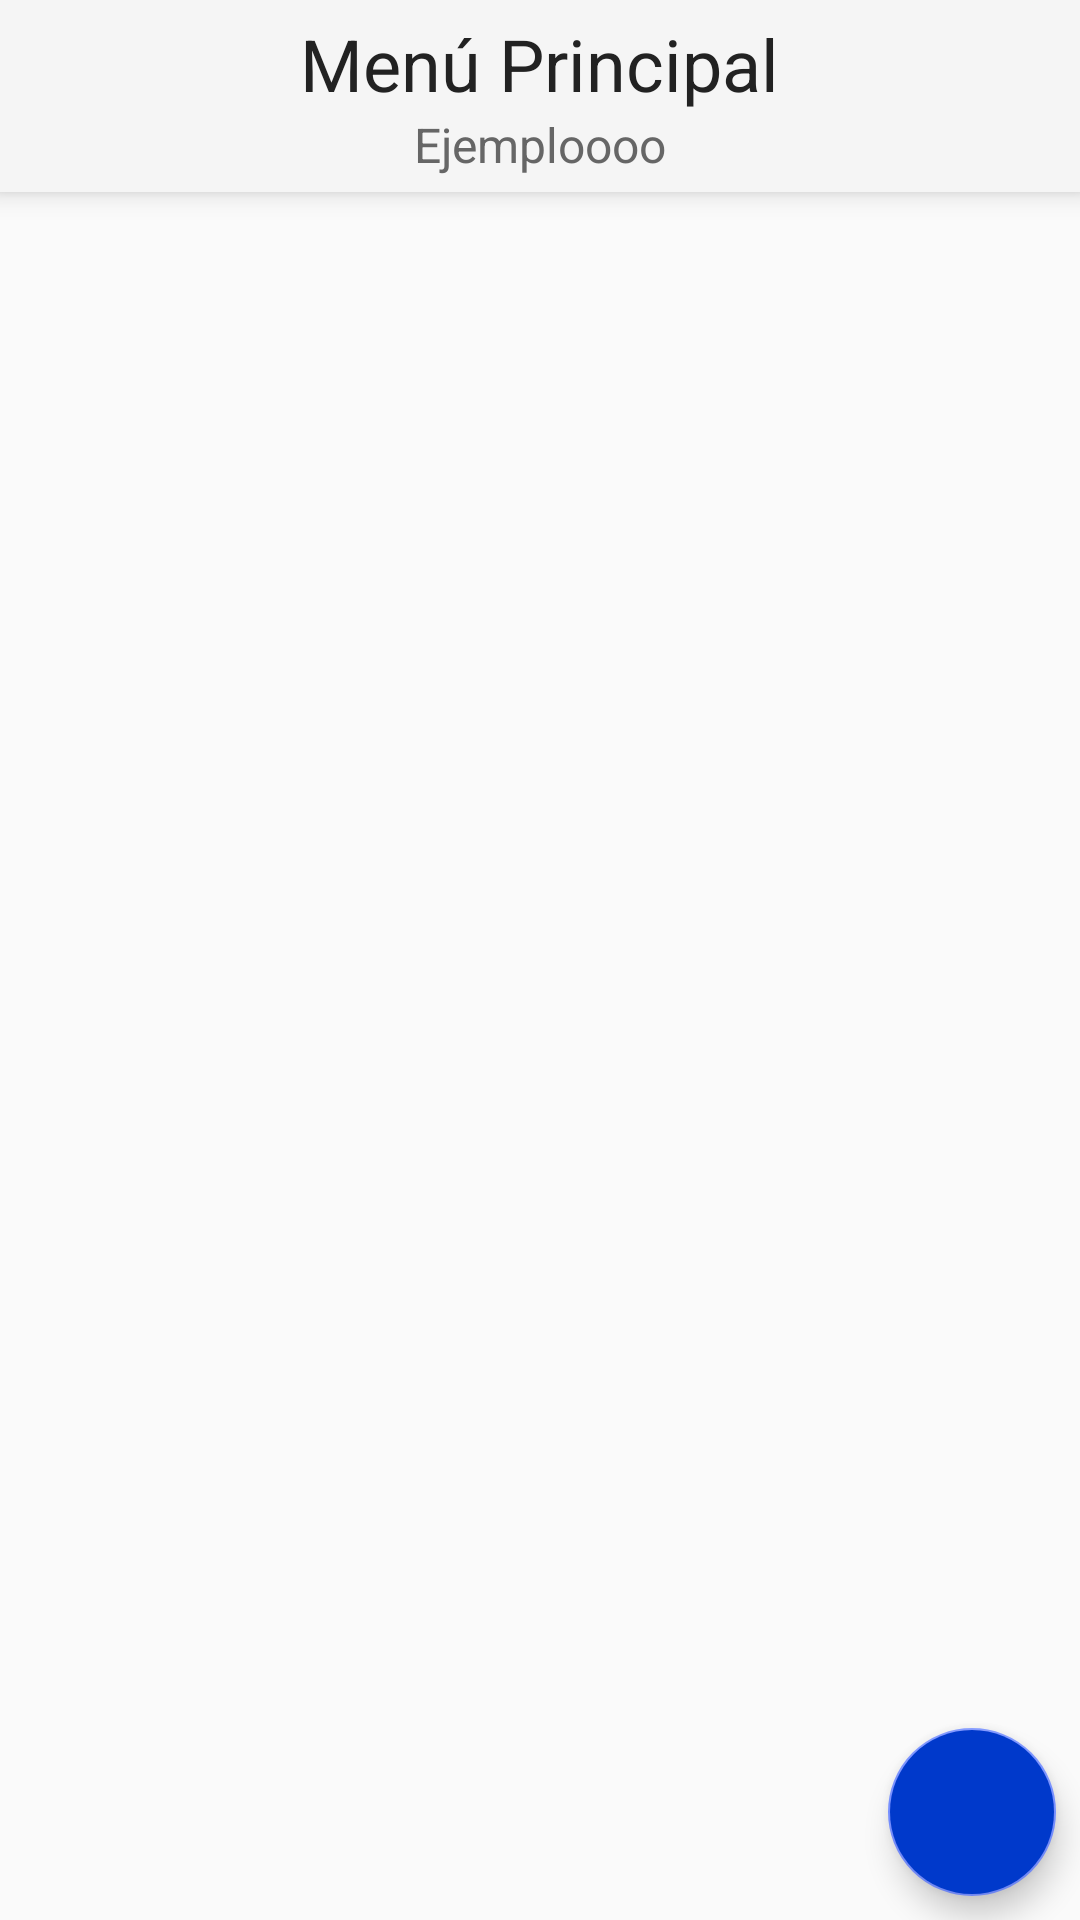

Write the Android layout XML for this screen, with the resource values it uses.
<!-- AndroidManifest.xml: application theme AppTheme -->
<!-- res/layout/act_pricinpal.xml -->
<?xml version="1.0" encoding="utf-8"?>
<android.support.constraint.ConstraintLayout xmlns:android="http://schemas.android.com/apk/res/android"
                                             xmlns:app="http://schemas.android.com/apk/res-auto"
                                             android:layout_width="match_parent"
                                             android:layout_height="match_parent"
                                             android:id="@+id/coordinatorLayout">
    <LinearLayout android:orientation="vertical"
                  android:id="@+id/ll_principal_titulo"
                  android:elevation="5dp"
                  app:layout_constraintLeft_toLeftOf="parent"
                  app:layout_constraintTop_toTopOf="parent"
                  app:layout_constraintRight_toRightOf="parent"
                  android:layout_width="match_parent"
                  android:layout_height="wrap_content"
                  style="@style/titleElevation2dp">
        <TextView
                android:id="@+id/tv_principal_titulo"
                android:text="Menú Principal"
                android:layout_width="wrap_content"
                android:layout_height="wrap_content"
                style="@style/Titulo_1"
                app:layout_constraintTop_toTopOf="parent"
                app:layout_constraintStart_toStartOf="parent"
                app:layout_constraintEnd_toEndOf="parent"/>
        <TextView android:layout_width="wrap_content"
                  android:layout_height="wrap_content"
                  style="@style/Titulo_3"
                  android:text="Ejemploooo"
                  app:layout_anchor="@id/tv_principal_titulo"
                  app:layout_anchorGravity="bottom|center"
                  android:id="@+id/tv_principal_saludo"
                  app:layout_constraintTop_toBottomOf="@+id/tv_principal_titulo"
                  app:layout_constraintStart_toStartOf="parent"
                  app:layout_constraintEnd_toEndOf="parent"/>
    </LinearLayout>
    <android.support.design.widget.FloatingActionButton android:layout_width="wrap_content"
                                                        android:elevation="2dp"
                                                        android:id="@+id/fab_principal_agregar"
                                                        android:src="@drawable/ic_add_black_24dp"
                                                        android:layout_height="wrap_content"
                                                        android:layout_margin="8dp"
                                                        android:backgroundTint="@color/primaryDarkColor"
                                                        app:layout_constraintBottom_toBottomOf="parent"
                                                        app:layout_constraintEnd_toEndOf="parent"/>

    <android.support.design.widget.FloatingActionButton android:layout_width="wrap_content"
                                                        android:elevation="2dp"
                                                        android:id="@+id/fab_principal_pendientes"
                                                        android:src="@drawable/ic_waiting_list"
                                                        android:layout_height="wrap_content"
                                                        android:layout_margin="8dp"
                                                        android:visibility="gone"
                                                        android:tooltipText="Solicitudes de reserva"
                                                        app:layout_constraintBottom_toTopOf="@id/fab_principal_agregar"
                                                        app:layout_constraintEnd_toEndOf="parent"/>

    <android.support.v7.widget.RecyclerView
            android:id="@+id/rv_principal_listavehiculos"
            android:layout_width="match_parent"
            android:layout_height="0dp"
            app:layout_constraintTop_toBottomOf="@id/ll_principal_titulo"
            app:layout_constraintBottom_toBottomOf="parent"
            app:layout_constraintLeft_toLeftOf="parent"
            app:layout_constraintRight_toRightOf="parent"/>
</android.support.constraint.ConstraintLayout>
<!-- resources referenced by this layout -->
<resources>
  <color name="primaryDarkColor">#0039cb</color>
  <!-- drawable ic_waiting_list (drawable) -->
  <vector android:height="24dp" android:viewportHeight="512"
          android:viewportWidth="512" android:width="24dp" xmlns:android="http://schemas.android.com/apk/res/android">
      <path android:fillColor="#FFFFFF" android:pathData="M346.493,8.909l0,79.301l79.301,0z"/>
      <path android:fillColor="#FFFFFF"
            android:pathData="M396.874,146.817c13.073,0 25.814,2.148 37.829,6.264v-34.454H316.076V0H29.14v512h405.563V373.36c-12.015,4.115 -24.757,6.264 -37.829,6.264c-31.093,0 -60.324,-12.108 -82.31,-34.094c-21.986,-21.986 -34.094,-51.218 -34.094,-82.31c0,-31.092 12.108,-60.323 34.094,-82.31C336.549,158.925 365.781,146.817 396.874,146.817zM99.099,88.583H199.92V119H99.099V88.583zM260.311,423.416H99.099v-30.417h161.211V423.416zM260.311,372.68H99.099v-30.417h161.211V372.68zM260.311,321.944H99.099v-30.417h161.211V321.944zM260.311,271.208H99.099v-30.417h161.211V271.208zM260.311,220.472H99.099v-30.417h161.211V220.472zM260.311,169.736H99.099v-30.417h161.211V169.736z"/>
      <path android:fillColor="#FFFFFF"
            android:pathData="M396.874,177.234c-47.489,0 -85.986,38.497 -85.986,85.986s38.497,85.987 85.986,85.987c47.488,0 85.986,-38.497 85.986,-85.987S444.363,177.234 396.874,177.234zM451.478,278.429h-69.813v-69.813h30.417v39.395h39.395V278.429z"/>
  </vector>
  <style name="Titulo_1">
          <item name="android:layout_gravity">center</item>
          <item name="android:textColor">#222</item>
          <item name="android:textSize">24dp</item>
      </style>
  <style name="Titulo_3">
          <item name="android:layout_gravity">center</item>
          <item name="android:textColor">#666</item>
          <item name="android:textSize">16dp</item>
      </style>
  <style name="titleElevation2dp">
          <item name="android:background">@drawable/title_bg</item>
          <item name="android:elevation">2dp</item>
          <item name="android:paddingTop">5dp</item>
          <item name="android:paddingBottom">5dp</item>
      </style>
  <style name="AppTheme" parent="Theme.AppCompat.Light.DarkActionBar">
          
          <item name="colorPrimary">@color/colorPrimary</item>
          <item name="colorPrimaryDark">@color/colorPrimaryDark</item>
          <item name="colorAccent">@color/colorAccent</item>
      </style>
  <!-- drawable title_bg (drawable) -->
  <?xml version="1.0" encoding="utf-8"?>
  <shape xmlns:android="http://schemas.android.com/apk/res/android"
         android:shape="rectangle" android:padding="10dp">
      <solid android:color="#f5f5f5"/>
  </shape>
  <color name="colorPrimary">@color/primaryColor</color>
  <color name="colorPrimaryDark">@color/primaryDarkColor</color>
  <color name="colorAccent">@color/primaryLightColor</color>
  <color name="primaryColor">#2962ff</color>
  <color name="primaryLightColor">#768fff</color>
</resources>
